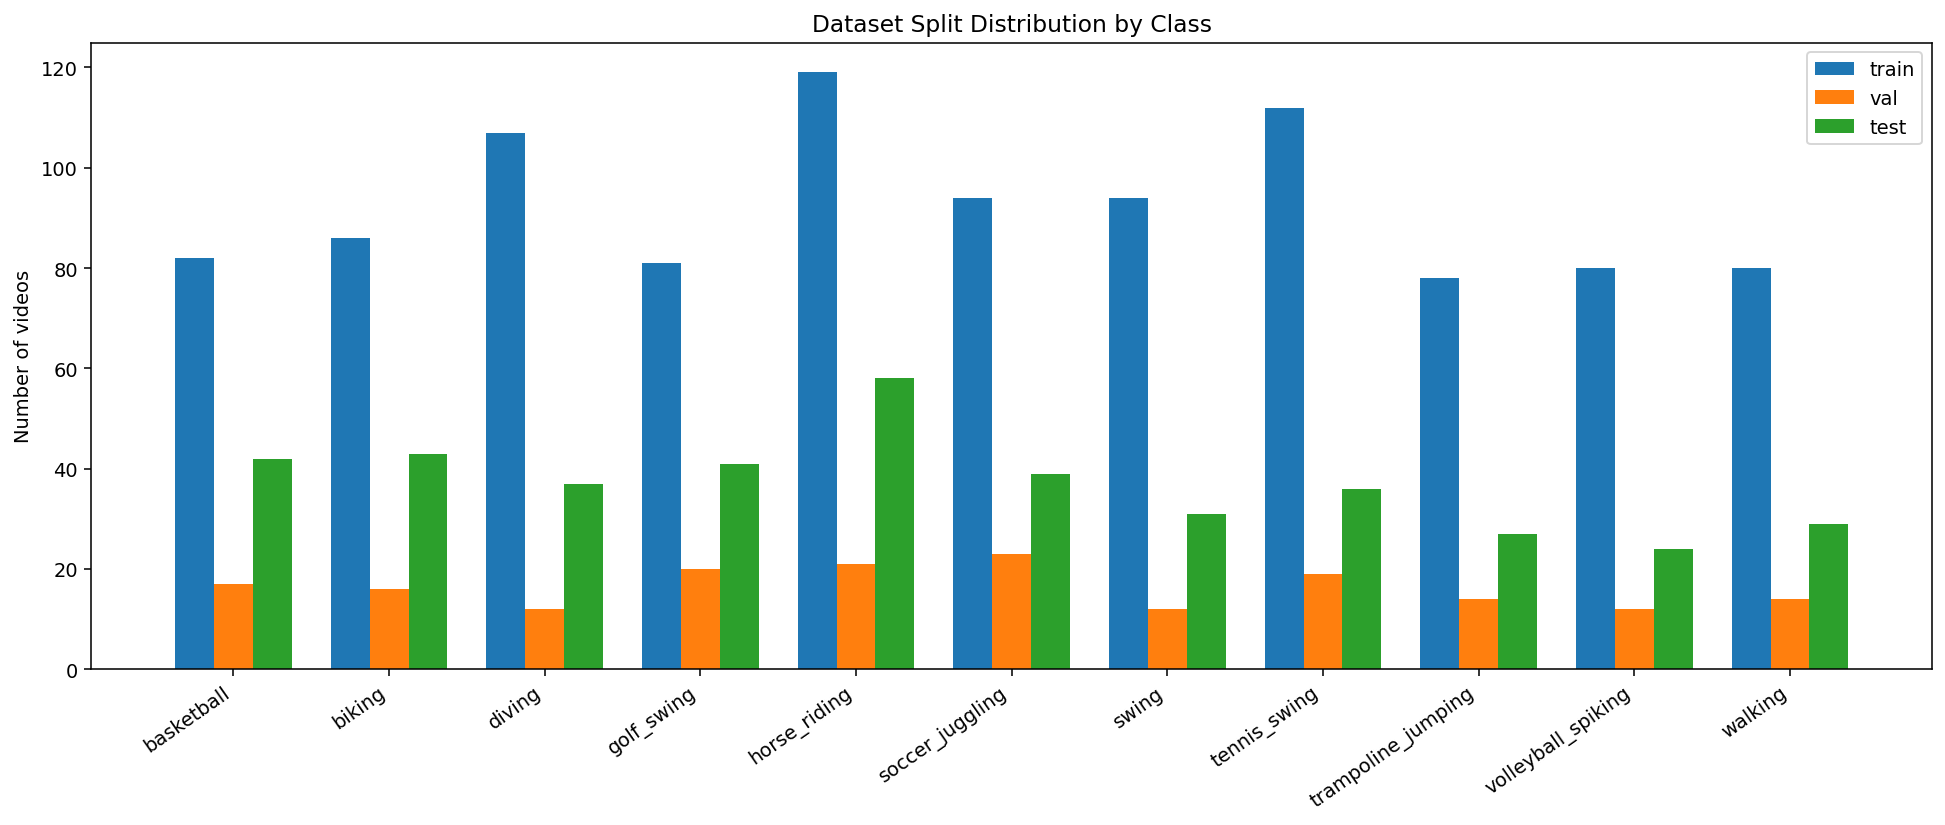

The table this chart was drawn from, first rows:
class_name, train, val, test
basketball, 82, 17, 42
biking, 86, 16, 43
diving, 107, 12, 37
golf_swing, 81, 20, 41
horse_riding, 119, 21, 58
soccer_juggling, 94, 23, 39
swing, 94, 12, 31
tennis_swing, 112, 19, 36
trampoline_jumping, 78, 14, 27
volleyball_spiking, 80, 12, 24
walking, 80, 14, 29
